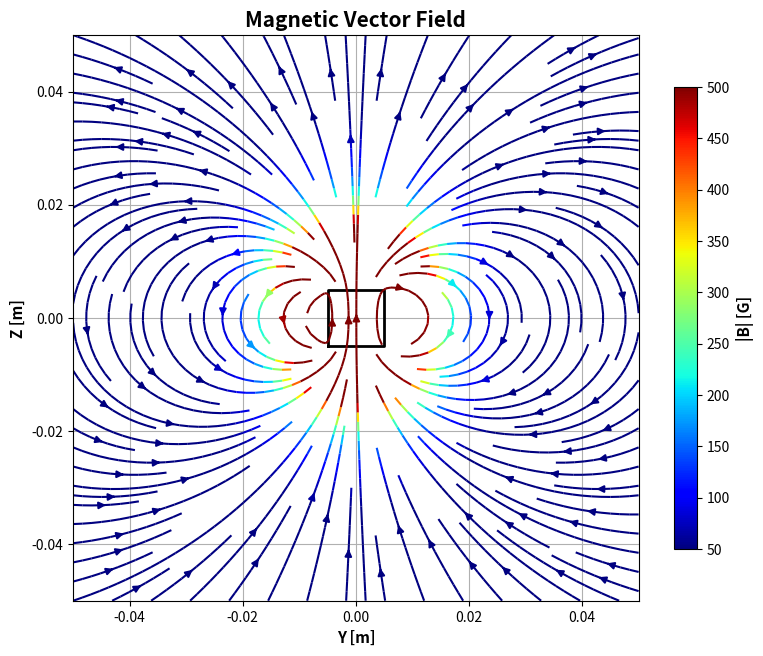
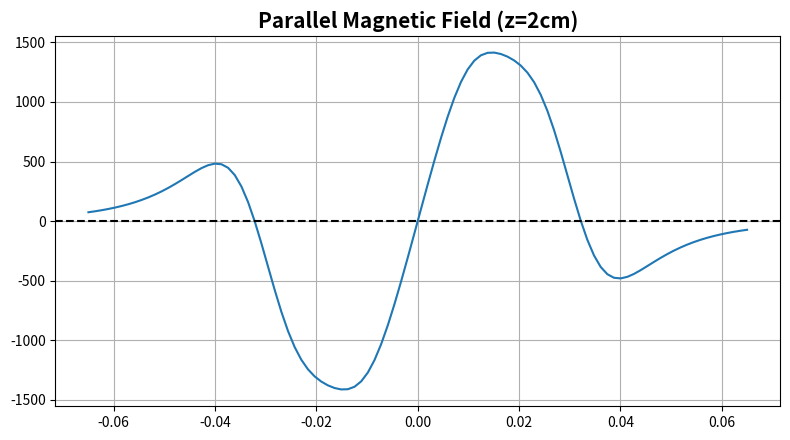
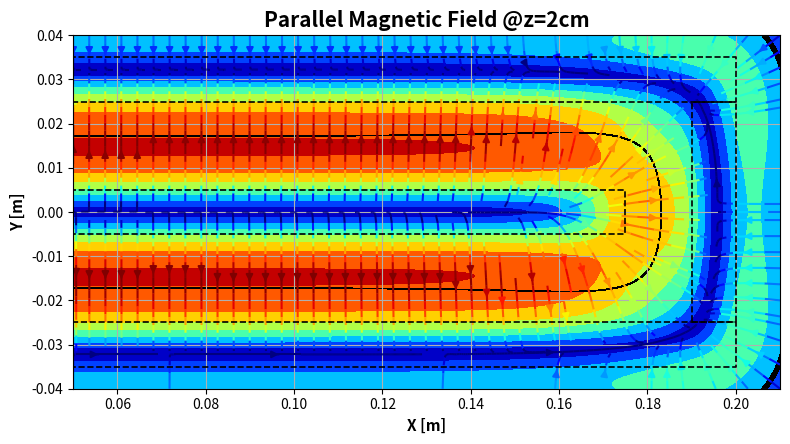
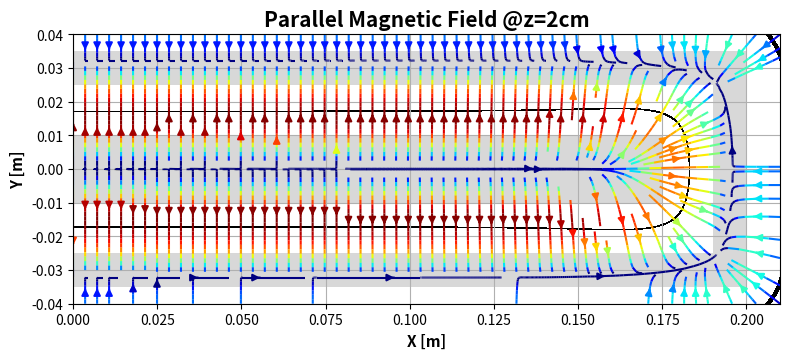
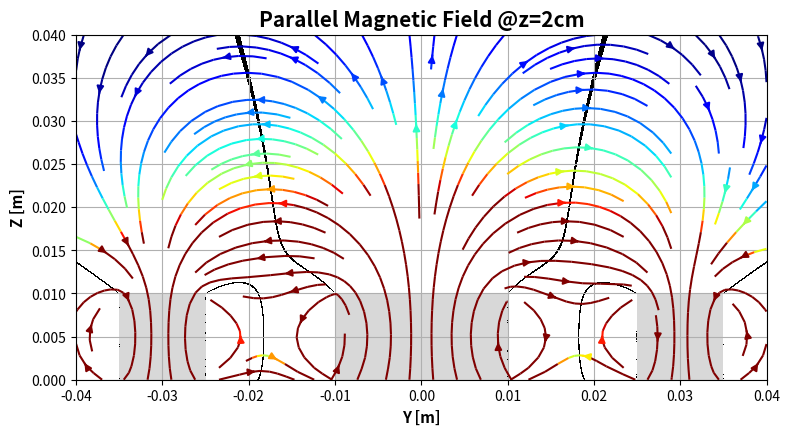

Write Python code to recreate these figures, in order.
from __future__ import division
import numpy as np
import matplotlib.pyplot as plt
import matplotlib.patches as patches

########## Magnetic field [T] (Analytic expression)
class Magnet:
    def __init__(self,x0,y0,z0,length,width,height,scale):
        self.a, self.b, self.c  = length, width, height
        self.x0,self.y0,self.z0 = x0, y0, z0
        self.scale = scale
    def Bx(self,x,y,z):
        x, y, z = x-self.x0, y-self.y0, z-self.z0
        bx = f1(self.a-x,y,z,self.c) + f1(self.a-x,self.b-y,z,self.c) \
           - f1(x,y,z,self.c)        - f1(x,self.b-y,z,self.c) \
           - f1(self.a-x,y,z,0)      - f1(self.a-x,self.b-y,z,0) \
           + f1(x,y,z,0)             + f1(x,self.b-y,z,0)
        return -self.scale*bx*0.5
    def By(self,x,y,z):
        x, y, z = x-self.x0, y-self.y0, z-self.z0
        by = f1(self.b-y,x,z,self.c) + f1(self.b-y,self.a-x,z,self.c) \
           - f1(y,x,z,self.c)        - f1(y,self.a-x,z,self.c) \
           - f1(self.b-y,x,z,0)      - f1(self.b-y,self.a-x,z,0) \
           + f1(y,x,z,0)             + f1(y,self.a-x,z,0)
        return -self.scale*by*0.5
    def Bz(self,x,y,z):
        x, y, z = x-self.x0, y-self.y0, z-self.z0
        bz = f2(y,self.a-x,z,self.c) + f2(self.b-y,self.a-x,z,self.c) \
           + f2(x,self.b-y,z,self.c) + f2(self.a-x,self.b-y,z,self.c) \
           + f2(self.b-y,x,z,self.c) + f2(y,x,z,self.c) \
           + f2(self.a-x,y,z,self.c) + f2(x,y,z,self.c) \
           - f2(y,self.a-x,z,0)      - f2(self.b-y,self.a-x,z,0) \
           - f2(x,self.b-y,z,0)      - f2(self.a-x,self.b-y,z,0) \
           - f2(self.b-y,x,z,0)      - f2(y,x,z,0) \
           - f2(self.a-x,y,z,0)      - f2(x,y,z,0)
        return -self.scale*bz

class MagneticField:
    def __init__(self, *magnets):
        self.mags = magnets
    def Bx(self,x,y,z):
        sum_bx = 0.0
        for m in self.mags:
            sum_bx += m.Bx(x,y,z)
        return sum_bx
    def By(self,x,y,z):
        sum_by = 0.0
        for m in self.mags:
            sum_by += m.By(x,y,z)
        return sum_by
    def Bz(self,x,y,z):
        sum_bz = 0.0
        for m in self.mags:
            sum_bz += m.Bz(x,y,z)
        return sum_bz

def norm(x,y,z):
    return np.sqrt(x**2+y**2+z**2)

def f1(x,y,z,h):
    return np.log((norm(x,y,z-h)-y)/(norm(x,y,z-h)+y))

def f2(x,y,z,h):
    return np.arctan((x/y)*(z-h)/norm(x,y,z-h))
    
if __name__ == "__main__":
    
    if 0: 
        scale = 1.4/4.0/np.pi
        mag = Magnet(-0.01/2, -0.01/2, -0.01/2, 0.01, 0.01, 0.01, scale)

        xlim = [-0.05,0.05]
        ylim = [-130, 130]
        x = np.linspace(xlim[0], xlim[1], 100)
        y = mag.Bx(x, 0.0, 0.02)*10000

        fig = plt.figure(figsize=(7,4.5))
        ax = fig.add_subplot(111)
        ax.plot(x, y, lw=2)
        ax.axhline(y=0, c='k', lw=1.5, ls="--")

        ax.set_title("Bx along 2m above the Magnet", weight="bold", size=15)
        ax.set_xlabel("X [m]", weight="bold", size=11); ax.set_xlim(xlim)
        ax.set_ylabel("Bx [G]", weight="bold", size=11); ax.set_ylim(ylim)
        
        ax.grid(True)
        fig.tight_layout()
        plt.show()
        
    if 1:
        scale = 1.4/4.0/np.pi
        mag = Magnet(-0.01/2,-0.01/2,-0.01/2, 0.01, 0.01, 0.01, scale)
        mag_pos = np.array([(-0.005,-0.005),(0.005,-0.005),(0.005,0.005),\
                    (-0.005,0.005),(-0.005,-0.005)])

        ylim = [-0.05,0.05]
        zlim = [-0.05,0.05]
        y = np.linspace(ylim[0], ylim[1], 100)
        z = np.linspace(zlim[0], zlim[1], 100)
        Y, Z = np.meshgrid(y,z)

        meshBy = mag.By(0.0, Y, Z)*10000
        meshBz = mag.Bz(0.0, Y, Z)*10000
        meshB  = np.sqrt(meshBy**2 + meshBz**2)

        fig = plt.figure(figsize=(8,8))
        ax = fig.add_subplot(111)
        ax.plot(mag_pos[:,0], mag_pos[:,1], c='k', lw=2)

        cm = ax.streamplot(Y,Z,meshBy,meshBz, \
		cmap = plt.cm.jet, color = np.clip(meshB,50,500), \
            linewidth=1.5, density=[1,2])
        cb = fig.colorbar(cm.lines, ax=ax, shrink=0.6)
        cb.ax.set_ylabel("|B| [G]", weight="bold", size=11)

        ax.set_title("Magnetic Vector Field", weight="bold", size=15)
        ax.set_xlabel("Y [m]", weight="bold", size=11); ax.set_xlim(ylim)
        ax.set_ylabel("Z [m]", weight="bold", size=11); ax.set_ylim(zlim)

        ax.set_aspect("equal")        
        ax.grid(True)
        fig.tight_layout()
        plt.show()

    if 1:
        scale = 1.4/4.0/np.pi
        mag1 = Magnet(-0.175, -0.010, 0.0, 0.35, 0.02, 0.01, scale)
        mag2 = Magnet(-0.200, -0.025, 0.0, 0.01, 0.05, 0.01,-scale)
        mag3 = Magnet(-0.200,  0.025, 0.0, 0.40, 0.01, 0.01,-scale)
        mag4 = Magnet( 0.190, -0.025, 0.0, 0.01, 0.05, 0.01,-scale)
        mag5 = Magnet(-0.200, -0.035, 0.0, 0.40, 0.01, 0.01,-scale)
        mag_array = MagneticField(mag1, mag2, mag3, mag4, mag5)

        ylim = [-0.065,0.065]
        x = np.linspace(ylim[0], ylim[1], 100)
        y = mag_array.By(0.0,x,0.02)*10000


        fig = plt.figure(figsize=(8,4.5))
        ax = fig.add_subplot(111)
        ax.plot(x,y)
        ax.axhline(y=0, c='k', lw=1.5, ls="--")

        ax.set_title("Parallel Magnetic Field (z=2cm)", weight="bold", size=15)
        #ax.set_xlabel("X [m]", weight="bold", size=11); ax.set_xlim(xlim)
        #ax.set_ylabel("Y [m]", weight="bold", size=11); ax.set_ylim(ylim)

        #ax.set_aspect("equal")                
        ax.grid(True)
        fig.tight_layout()
        plt.show()
        
    if 1:
        scale = 1.4/4.0/np.pi
        mag1 = Magnet(-0.175, -0.010, 0.0, 0.35, 0.02, 0.01, scale) # Center
        mag2 = Magnet(-0.200, -0.025, 0.0, 0.01, 0.05, 0.01,-scale) # Bottom
        mag3 = Magnet(-0.200,  0.025, 0.0, 0.40, 0.01, 0.01,-scale) # Right
        mag4 = Magnet( 0.190, -0.025, 0.0, 0.01, 0.05, 0.01,-scale) # Top
        mag5 = Magnet(-0.200, -0.035, 0.0, 0.40, 0.01, 0.01,-scale) # Left
        mag_array = MagneticField(mag1, mag2, mag3, mag4, mag5)

        mag1_pos = np.array([(-0.175,-0.005),(0.175,-0.005),(0.175,0.005),\
                    (-0.175,0.005),(-0.175,-0.005)])
        mag2_pos = np.array([(-0.200,-0.035),(0.200,-0.035),(0.200,-0.025),\
                    (-0.200,-0.025),(-0.200,-0.035)])
        mag3_pos = np.array([(0.190,-0.025),(0.200,-0.025),(0.200,0.025),\
                    (0.190,0.025),(0.190,-0.025)])
        mag4_pos = np.array([(-0.200,0.035),(0.200,0.035),(0.200,0.025),\
                    (-0.200,0.025),(-0.200,0.035)])
        mag5_pos = np.array([(-0.190,-0.025),(-0.200,-0.025),(-0.200,0.025),\
                    (-0.190,0.025),(-0.190,-0.025)])

        xlim = [0.05,0.21]
        ylim = [-0.04,0.04]
        x = np.linspace(xlim[0], xlim[1], 500)
        y = np.linspace(ylim[0], ylim[1], 300)
        X, Y = np.meshgrid(x,y)

        meshBx = mag_array.Bx(X, Y, 0.02)*10000
        meshBy = mag_array.By(X, Y, 0.02)*10000
        meshBz = mag_array.Bz(X, Y, 0.02)*10000
        meshB  = np.sqrt(meshBx**2 + meshBy**2)

        fig = plt.figure(figsize=(8,6))
        ax = fig.add_subplot(111)

        cm = ax.contourf(X,Y,meshB, cmap = plt.cm.jet)
        ax.contourf(X,Y,meshBz, levels=np.linspace(-10,10,3), colors='k')
        ax.streamplot(X,Y,meshBx,meshBy, \
            cmap = plt.cm.jet, color = np.clip(meshB,200,1500), \
            linewidth=1.5, density=1.5)
        
        ax.plot(mag1_pos[:,0], mag1_pos[:,1], c='k', lw=1.2, ls="--")
        ax.plot(mag2_pos[:,0], mag2_pos[:,1], c='k', lw=1.2, ls="--")
        ax.plot(mag3_pos[:,0], mag3_pos[:,1], c='k', lw=1.2, ls="--")
        ax.plot(mag4_pos[:,0], mag4_pos[:,1], c='k', lw=1.2, ls="--")
        ax.plot(mag5_pos[:,0], mag5_pos[:,1], c='k', lw=1.2, ls="--")

        ax.set_title("Parallel Magnetic Field @z=2cm", weight="bold", size=15)
        ax.set_xlabel("X [m]", weight="bold", size=11); ax.set_xlim(xlim)
        ax.set_ylabel("Y [m]", weight="bold", size=11); ax.set_ylim(ylim)

        ax.set_aspect("equal")                
        ax.grid(True)
        fig.tight_layout()
        plt.show()
        
    if 1:
        scale = 1.4/4.0/np.pi
        mag1 = Magnet(-0.175, -0.010, 0.0, 0.35, 0.02, 0.01, scale) # Center
        mag2 = Magnet(-0.200, -0.025, 0.0, 0.01, 0.05, 0.01,-scale) # Bottom
        mag3 = Magnet(-0.200,  0.025, 0.0, 0.40, 0.01, 0.01,-scale) # Right
        mag4 = Magnet( 0.190, -0.025, 0.0, 0.01, 0.05, 0.01,-scale) # Top
        mag5 = Magnet(-0.200, -0.035, 0.0, 0.40, 0.01, 0.01,-scale) # Left
        mag_array = MagneticField(mag1, mag2, mag3, mag4, mag5)

        xlim = [0.0,0.21]
        ylim = [-0.04,0.04]
        x = np.linspace(xlim[0], xlim[1], 500)
        y = np.linspace(ylim[0], ylim[1], 300)
        X, Y = np.meshgrid(x,y)

        meshBx = mag_array.Bx(X, Y, 0.02)*10000
        meshBy = mag_array.By(X, Y, 0.02)*10000
        meshBz = mag_array.Bz(X, Y, 0.02)*10000
        meshB  = np.sqrt(meshBx**2 + meshBy**2)

        fig = plt.figure(figsize=(8,6))
        ax = fig.add_subplot(111)

        ax.add_patch(patches.Rectangle((-0.175,-0.010),0.35,0.02,\
                facecolor="gray", alpha=0.3 ))
        ax.add_patch(patches.Rectangle((-0.200,-0.035),0.40,0.01,\
                facecolor="gray", alpha=0.3 ))
        ax.add_patch(patches.Rectangle((-0.200,0.025),0.40,0.01,\
                facecolor="gray", alpha=0.3 ))
        ax.add_patch(patches.Rectangle((0.190,-0.025),0.01,0.05,\
                facecolor="gray", alpha=0.3 ))
        ax.add_patch(patches.Rectangle((-0.200,-0.025),0.01,0.05,\
                facecolor="gray", alpha=0.3 ))
                
        #ax.contourf(X,Y,meshB, cmap = plt.cm.jet)
        ax.contourf(X,Y,meshBz, levels=np.linspace(-10,10,3), colors='k')
        ax.streamplot(X,Y,meshBx,meshBy, \
            cmap = plt.cm.jet, color = np.clip(meshB,200,1500), \
            linewidth=1.5, density=2)

        ax.set_title("Parallel Magnetic Field @z=2cm", weight="bold", size=15)
        ax.set_xlabel("X [m]", weight="bold", size=11); ax.set_xlim(xlim)
        ax.set_ylabel("Y [m]", weight="bold", size=11); ax.set_ylim(ylim)

        ax.set_aspect("equal")                
        ax.grid(True)
        fig.tight_layout()
        plt.show()
        
    if 1:
        scale = 1.4/4.0/np.pi
        mag1 = Magnet(-0.175, -0.010, 0.0, 0.35, 0.02, 0.01, scale) # Center
        mag2 = Magnet(-0.200, -0.025, 0.0, 0.01, 0.05, 0.01,-scale) # Bottom
        mag3 = Magnet(-0.200,  0.025, 0.0, 0.40, 0.01, 0.01,-scale) # Right
        mag4 = Magnet( 0.190, -0.025, 0.0, 0.01, 0.05, 0.01,-scale) # Top
        mag5 = Magnet(-0.200, -0.035, 0.0, 0.40, 0.01, 0.01,-scale) # Left
        mag_array = MagneticField(mag1, mag2, mag3, mag4, mag5)

        ylim = [-0.04,0.04]
        zlim = [0.0,0.04]
        y = np.linspace(ylim[0], ylim[1], 500)
        z = np.linspace(zlim[0], zlim[1], 300)
        Y, Z = np.meshgrid(y,z)

        meshBx = mag_array.Bx(0.0, Y, Z)*10000
        meshBy = mag_array.By(0.0, Y, Z)*10000
        meshBz = mag_array.Bz(0.0, Y, Z)*10000
        meshB  = np.sqrt(meshBy**2 + meshBz**2)

        fig = plt.figure(figsize=(8,6))
        ax = fig.add_subplot(111)

        ax.add_patch(patches.Rectangle((-0.035,0.0),0.01,0.01,\
                facecolor="gray", alpha=0.3 ))
        ax.add_patch(patches.Rectangle((-0.010,0.0),0.02,0.01,\
                facecolor="gray", alpha=0.3 ))
        ax.add_patch(patches.Rectangle((0.025,0.0),0.01,0.01,\
                facecolor="gray", alpha=0.3 ))
                
        #ax.contourf(Y,Z,meshB, cmap = plt.cm.jet)
        ax.contourf(Y,Z,meshBz, levels=np.linspace(-5,5,3), colors='k')
        ax.streamplot(Y,Z,meshBy,meshBz, \
            cmap = plt.cm.jet, color = np.clip(meshB,200,1500), \
            linewidth=1.5, density=1 )

        ax.set_title("Parallel Magnetic Field @z=2cm", weight="bold", size=15)
        ax.set_xlabel("Y [m]", weight="bold", size=11); ax.set_xlim(ylim)
        ax.set_ylabel("Z [m]", weight="bold", size=11); ax.set_ylim(zlim)

        ax.set_aspect("equal")                
        ax.grid(True)
        fig.tight_layout()
        plt.show()
